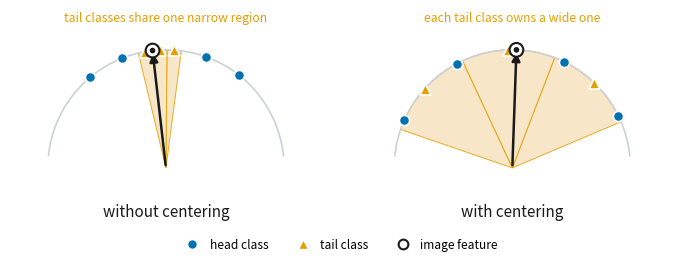

Here is the Python script that generated this plot: (Note: this script raises an exception after producing the figure.)
#!/usr/bin/env python
"""Figure 1 (teaser). Class prototypes on the unit circle and the decision region each one
owns. Without centering the tail prototypes crowd together and their regions are slivers, so
a tail image falls on a boundary. Removing the shared direction widens the same regions.
    /opt/anaconda3/bin/python scripts/make_teaser_fig.py
"""
import os, sys
import numpy as np, matplotlib
matplotlib.use("Agg")
import matplotlib.pyplot as plt
from matplotlib.patches import Wedge, FancyArrowPatch, Circle
from matplotlib.lines import Line2D

OUT = sys.argv[1] if len(sys.argv) > 1 else "output/_paper"
BLUE, ORANGE, INK, SOFT = "#0072B2", "#E69F00", "#1a1a1a", "#f6e2be"
plt.rcParams.update({"figure.dpi": 150, "savefig.dpi": 400,
                     "font.family": "sans-serif", "legend.frameon": False})

RAW_HEAD = np.array([52., 70, 112, 130])
RAW_TAIL = np.array([86., 93, 100])
CEN_HEAD = np.array([26., 64, 118, 156])
CEN_TAIL = np.array([46., 92, 138])
Z_RAW, Z_CEN = 96.5, 88.0      # the same tail image, before and after
R = 1.0


def polar(a, r=R):
    a = np.deg2rad(np.asarray(a, float))
    return r * np.cos(a), r * np.sin(a)


def panel(ax, head, tail, z, title):
    order = np.sort(tail)
    bounds = [(order[i] + order[i + 1]) / 2 for i in range(len(order) - 1)]
    edges = [order[0] - (bounds[0] - order[0])] + bounds + \
            [order[-1] + (order[-1] - bounds[-1])]

    for i in range(len(order)):                       # decision region of each tail class
        ax.add_patch(Wedge((0, 0), R, edges[i], edges[i + 1], facecolor=SOFT,
                           edgecolor=ORANGE, lw=.7, alpha=.85, zorder=1))

    t = np.linspace(np.deg2rad(6), np.deg2rad(174), 300)
    ax.plot(np.cos(t), np.sin(t), color="#ccd1d8", lw=1.2, zorder=2)

    zx, zy = polar(z)
    ax.add_patch(FancyArrowPatch((0, 0), (zx, zy), arrowstyle="-|>", mutation_scale=12,
                                 lw=1.8, color=INK, zorder=5))
    ax.add_patch(Circle((zx, zy), 0.058, facecolor="white", edgecolor=INK, lw=1.5, zorder=6))
    ax.add_patch(Circle((zx, zy), 0.024, facecolor=INK, lw=0, zorder=7))

    ax.scatter(*polar(head), s=54, color=BLUE, ec="white", lw=1.2, zorder=4)
    ax.scatter(*polar(tail), s=62, marker="^", color=ORANGE, ec="white", lw=1.2, zorder=4)

    ax.set_aspect("equal")
    ax.set_xlim(-1.32, 1.32); ax.set_ylim(-0.34, 1.34)
    ax.axis("off")
    ax.text(0, -0.30, title, ha="center", va="top", fontsize=11, color=INK)


fig, axs = plt.subplots(1, 2, figsize=(7.0, 2.45))
panel(axs[0], RAW_HEAD, RAW_TAIL, Z_RAW, "without centering")
panel(axs[1], CEN_HEAD, CEN_TAIL, Z_CEN, "with centering")

axs[0].text(0, 1.24, "tail classes share one narrow region", ha="center",
            fontsize=8.8, color=ORANGE)
axs[1].text(0, 1.24, "each tail class owns a wide one", ha="center",
            fontsize=8.8, color=ORANGE)

fig.legend(handles=[
    Line2D([0], [0], marker="o", color="none", markerfacecolor=BLUE,
           markeredgecolor="white", markersize=7, label="head class"),
    Line2D([0], [0], marker="^", color="none", markerfacecolor=ORANGE,
           markeredgecolor="white", markersize=7.5, label="tail class"),
    Line2D([0], [0], marker="o", color="none", markerfacecolor="white",
           markeredgecolor=INK, markeredgewidth=1.5, markersize=7, label="image feature"),
], loc="lower center", ncol=3, fontsize=8.6, columnspacing=1.9,
   handletextpad=.45, bbox_to_anchor=(0.5, -0.03))

fig.subplots_adjust(left=.01, right=.99, top=1.0, bottom=.19, wspace=.02)
fig.savefig(os.path.join(OUT, "fig_teaser.pdf"))
fig.savefig(os.path.join(OUT, "fig_teaser.png"))
print("wrote", OUT)
